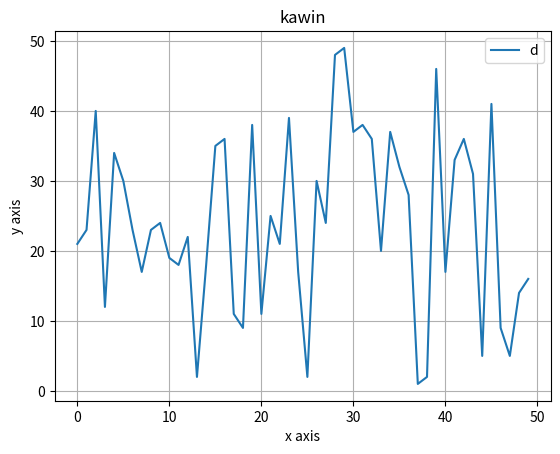

Python code for this plot:
import random
import matplotlib.pyplot as pyt
lst = [random.randint(1,50) for i in range(50)]

fig , ax = pyt.subplots()

ax.plot(lst)
ax.set_xlabel("x axis")
ax.set_ylabel("y axis")
ax.grid()
ax.legend("datas")
ax.set_title("kawin")



pyt.show()

